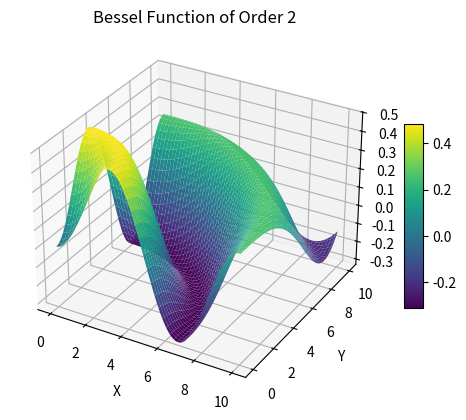

Python code for this plot:
import numpy as np
import matplotlib.pyplot as plt
from mpl_toolkits.mplot3d import Axes3D
from scipy.special import jn  # Import Bessel function from SciPy

# Create a meshgrid of x and y values
x = np.linspace(0, 10, 100)
y = np.linspace(0, 10, 100)
X, Y = np.meshgrid(x, y)

# Calculate the Bessel function values for various orders and input values
order = 2  # Bessel function order
Z = jn(order, np.sqrt(X**2 + Y**2))  # Calculate Bessel function values

# Create a 3D plot
fig = plt.figure()
ax = fig.add_subplot(111, projection='3d')

# Plot the surface
surf = ax.plot_surface(X, Y, Z, cmap='viridis')

# Add labels and title
ax.set_xlabel('X')
ax.set_ylabel('Y')
ax.set_zlabel('Bessel Function')
ax.set_title(f'Bessel Function of Order {order}')

# Add color bar
fig.colorbar(surf, ax=ax, shrink=0.5, aspect=10)

# Show the plot
plt.show()

